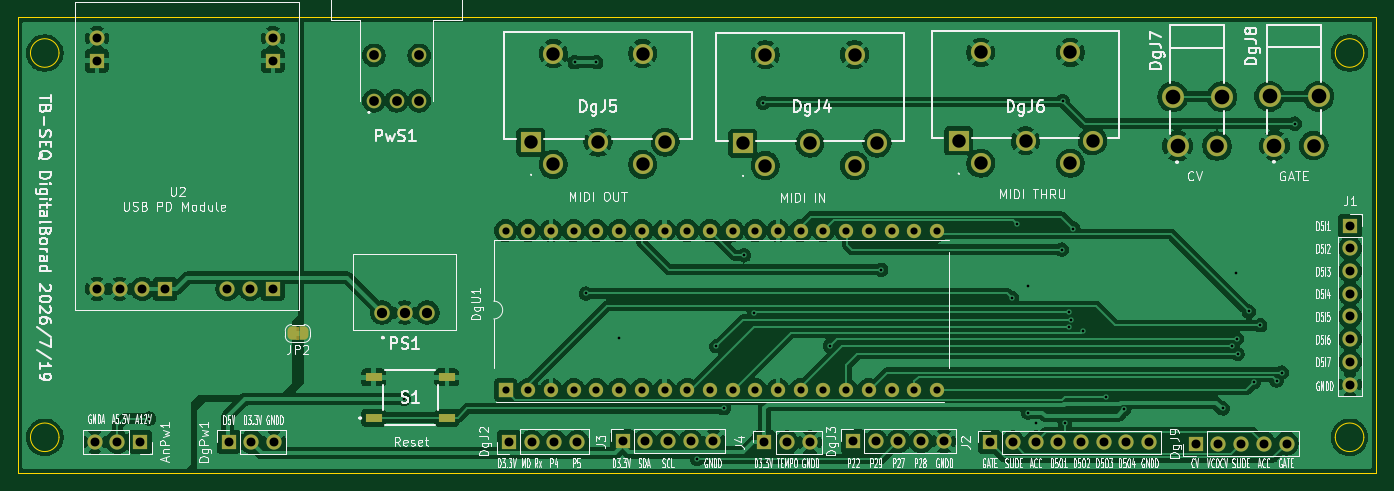
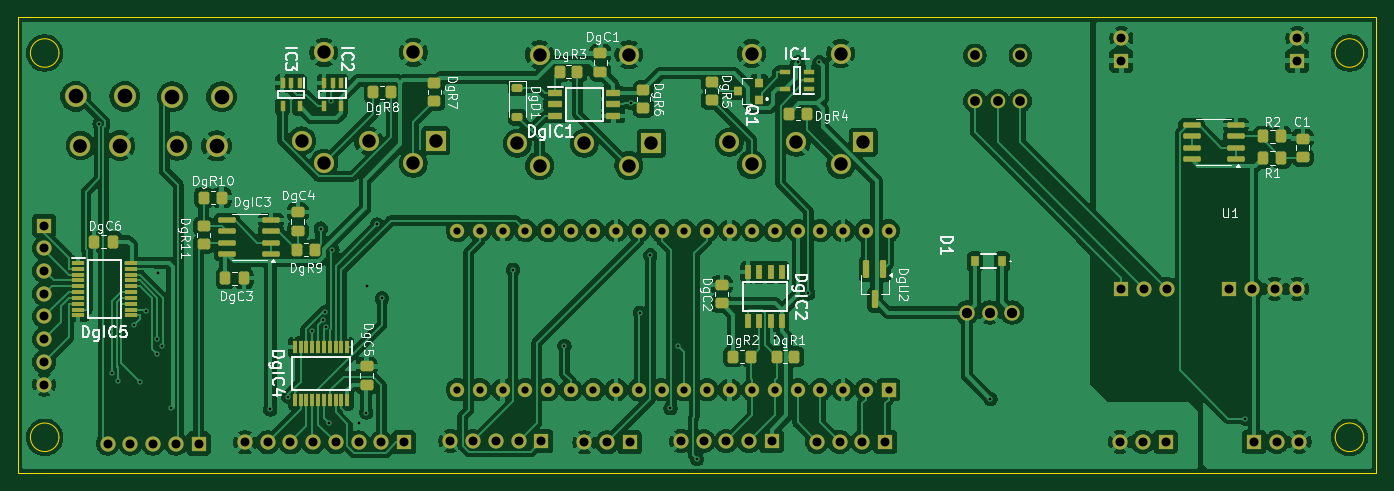
Circuit board: 11 layer files. Board 152.0 x 51.0 mm.
- bottom_copper: mainBorad_R1-B_Cu.gbl (337747 bytes)
- bottom_mask: mainBorad_R1-B_Mask.gbs (10649 bytes)
- paste: mainBorad_R1-B_Paste.gbp (6458 bytes)
- bottom_silk: mainBorad_R1-B_Silkscreen.gbo (94568 bytes)
- outline: mainBorad_R1-Edge_Cuts.gm1 (1235 bytes)
- top_copper: mainBorad_R1-F_Cu.gtl (234943 bytes)
- top_mask: mainBorad_R1-F_Mask.gts (6117 bytes)
- paste: mainBorad_R1-F_Paste.gtp (609 bytes)
- top_silk: mainBorad_R1-F_Silkscreen.gto (167817 bytes)
- drill: mainBorad_R1-NPTH.drl (269 bytes)
- drill: mainBorad_R1-PTH.drl (3788 bytes)

=== bottom_copper: mainBorad_R1-B_Cu.gbl (337747 bytes, source omitted) ===
=== bottom_mask: mainBorad_R1-B_Mask.gbs (10649 bytes, source omitted) ===
=== paste: mainBorad_R1-B_Paste.gbp (6458 bytes, source omitted) ===
=== bottom_silk: mainBorad_R1-B_Silkscreen.gbo (94568 bytes, source omitted) ===
=== outline: mainBorad_R1-Edge_Cuts.gm1 ===
%TF.GenerationSoftware,KiCad,Pcbnew,9.0.3*%
%TF.CreationDate,2026-07-20T09:03:51+09:00*%
%TF.ProjectId,mainBorad_R1,6d61696e-426f-4726-9164-5f52312e6b69,rev?*%
%TF.SameCoordinates,Original*%
%TF.FileFunction,Profile,NP*%
%FSLAX46Y46*%
G04 Gerber Fmt 4.6, Leading zero omitted, Abs format (unit mm)*
G04 Created by KiCad (PCBNEW 9.0.3) date 2026-07-20 09:03:51*
%MOMM*%
%LPD*%
G01*
G04 APERTURE LIST*
%TA.AperFunction,Profile*%
%ADD10C,0.050000*%
%TD*%
G04 APERTURE END LIST*
D10*
X104600000Y-104000000D02*
G75*
G02*
X101400000Y-104000000I-1600000J0D01*
G01*
X101400000Y-104000000D02*
G75*
G02*
X104600000Y-104000000I1600000J0D01*
G01*
X104600000Y-147000000D02*
G75*
G02*
X101400000Y-147000000I-1600000J0D01*
G01*
X101400000Y-147000000D02*
G75*
G02*
X104600000Y-147000000I1600000J0D01*
G01*
X250600000Y-147000000D02*
G75*
G02*
X247400000Y-147000000I-1600000J0D01*
G01*
X247400000Y-147000000D02*
G75*
G02*
X250600000Y-147000000I1600000J0D01*
G01*
X100000000Y-100000000D02*
X252000000Y-100000000D01*
X252000000Y-151000000D01*
X100000000Y-151000000D01*
X100000000Y-100000000D01*
X250600000Y-104000000D02*
G75*
G02*
X247400000Y-104000000I-1600000J0D01*
G01*
X247400000Y-104000000D02*
G75*
G02*
X250600000Y-104000000I1600000J0D01*
G01*
M02*

=== top_copper: mainBorad_R1-F_Cu.gtl (234943 bytes, source omitted) ===
=== top_mask: mainBorad_R1-F_Mask.gts ===
%TF.GenerationSoftware,KiCad,Pcbnew,9.0.3*%
%TF.CreationDate,2026-07-20T09:03:51+09:00*%
%TF.ProjectId,mainBorad_R1,6d61696e-426f-4726-9164-5f52312e6b69,rev?*%
%TF.SameCoordinates,Original*%
%TF.FileFunction,Soldermask,Top*%
%TF.FilePolarity,Negative*%
%FSLAX46Y46*%
G04 Gerber Fmt 4.6, Leading zero omitted, Abs format (unit mm)*
G04 Created by KiCad (PCBNEW 9.0.3) date 2026-07-20 09:03:51*
%MOMM*%
%LPD*%
G01*
G04 APERTURE LIST*
G04 Aperture macros list*
%AMFreePoly0*
4,1,23,0.500000,-0.750000,0.000000,-0.750000,0.000000,-0.745722,-0.065263,-0.745722,-0.191342,-0.711940,-0.304381,-0.646677,-0.396677,-0.554381,-0.461940,-0.441342,-0.495722,-0.315263,-0.495722,-0.250000,-0.500000,-0.250000,-0.500000,0.250000,-0.495722,0.250000,-0.495722,0.315263,-0.461940,0.441342,-0.396677,0.554381,-0.304381,0.646677,-0.191342,0.711940,-0.065263,0.745722,0.000000,0.745722,
0.000000,0.750000,0.500000,0.750000,0.500000,-0.750000,0.500000,-0.750000,$1*%
%AMFreePoly1*
4,1,23,0.000000,0.745722,0.065263,0.745722,0.191342,0.711940,0.304381,0.646677,0.396677,0.554381,0.461940,0.441342,0.495722,0.315263,0.495722,0.250000,0.500000,0.250000,0.500000,-0.250000,0.495722,-0.250000,0.495722,-0.315263,0.461940,-0.441342,0.396677,-0.554381,0.304381,-0.646677,0.191342,-0.711940,0.065263,-0.745722,0.000000,-0.745722,0.000000,-0.750000,-0.500000,-0.750000,
-0.500000,0.750000,0.000000,0.750000,0.000000,0.745722,0.000000,0.745722,$1*%
G04 Aperture macros list end*
%ADD10R,1.700000X1.700000*%
%ADD11C,1.700000*%
%ADD12R,1.800000X1.000000*%
%ADD13R,2.250000X2.250000*%
%ADD14C,2.250000*%
%ADD15C,1.635000*%
%ADD16FreePoly0,180.000000*%
%ADD17FreePoly1,180.000000*%
%ADD18C,2.450000*%
%ADD19C,2.300000*%
%ADD20C,1.725000*%
%ADD21R,1.600000X1.600000*%
%ADD22O,1.600000X1.600000*%
G04 APERTURE END LIST*
%TO.C,JP2*%
G36*
X131468000Y-136132000D02*
G01*
X131168000Y-136132000D01*
X131168000Y-134632000D01*
X131468000Y-134632000D01*
X131468000Y-136132000D01*
G37*
%TD*%
D10*
%TO.C,DgPw1*%
X123586000Y-147502000D03*
D11*
X126126000Y-147502000D03*
X128666000Y-147502000D03*
%TD*%
D10*
%TO.C,AnPw1*%
X113678000Y-147502000D03*
D11*
X111138000Y-147502000D03*
X108598000Y-147502000D03*
%TD*%
D12*
%TO.C,S1*%
X139804000Y-144799000D03*
X148004000Y-144799000D03*
X139804000Y-140299000D03*
X148004000Y-140299000D03*
%TD*%
D10*
%TO.C,J2*%
X208801000Y-147571000D03*
D11*
X211341000Y-147571000D03*
X213881000Y-147571000D03*
X216421000Y-147571000D03*
X218961000Y-147571000D03*
X221501000Y-147571000D03*
X224041000Y-147571000D03*
X226581000Y-147571000D03*
%TD*%
D13*
%TO.C,DgJ5*%
X157406000Y-113968000D03*
D14*
X164906000Y-113968000D03*
X172406000Y-113968000D03*
X159906000Y-116468000D03*
X169906000Y-116468000D03*
X159906000Y-104068000D03*
X169906000Y-104068000D03*
%TD*%
D15*
%TO.C,PwS1*%
X139827000Y-109347000D03*
X142367000Y-109347000D03*
X144907000Y-109347000D03*
X144907000Y-104267000D03*
X139827000Y-104267000D03*
%TD*%
D10*
%TO.C,DgJ9*%
X231788000Y-147698000D03*
D11*
X234328000Y-147698000D03*
X236868000Y-147698000D03*
X239408000Y-147698000D03*
X241948000Y-147698000D03*
%TD*%
D10*
%TO.C,J3*%
X167653000Y-147444000D03*
D11*
X170193000Y-147444000D03*
X172733000Y-147444000D03*
X175273000Y-147444000D03*
X177813000Y-147444000D03*
%TD*%
D10*
%TO.C,J4*%
X183528000Y-147571000D03*
D11*
X186068000Y-147571000D03*
X188608000Y-147571000D03*
%TD*%
D13*
%TO.C,DgJ4*%
X181122000Y-114095000D03*
D14*
X188622000Y-114095000D03*
X196122000Y-114095000D03*
X183622000Y-116595000D03*
X193622000Y-116595000D03*
X183622000Y-104195000D03*
X193622000Y-104195000D03*
%TD*%
D11*
%TO.C,U2*%
X108839000Y-130382000D03*
X111379000Y-130382000D03*
X113919000Y-130382000D03*
D10*
X116459000Y-130382000D03*
D11*
X123444000Y-130382000D03*
X125984000Y-130382000D03*
D10*
X128524000Y-130382000D03*
X108839000Y-104855000D03*
D11*
X108839000Y-102315000D03*
D10*
X128524000Y-104855000D03*
D11*
X128524000Y-102315000D03*
%TD*%
D13*
%TO.C,DgJ6*%
X205252000Y-113841000D03*
D14*
X212752000Y-113841000D03*
X220252000Y-113841000D03*
X207752000Y-116341000D03*
X217752000Y-116341000D03*
X207752000Y-103941000D03*
X217752000Y-103941000D03*
%TD*%
D16*
%TO.C,JP2*%
X131968000Y-135382000D03*
D17*
X130668000Y-135382000D03*
%TD*%
D18*
%TO.C,DgJ7*%
X229759000Y-114394000D03*
X229209000Y-108894000D03*
X234709000Y-108894000D03*
D19*
X234159000Y-114394000D03*
%TD*%
D10*
%TO.C,J1*%
X249047000Y-123317000D03*
D11*
X249047000Y-125857000D03*
X249047000Y-128397000D03*
X249047000Y-130937000D03*
X249047000Y-133477000D03*
X249047000Y-136017000D03*
X249047000Y-138557000D03*
X249047000Y-141097000D03*
%TD*%
D18*
%TO.C,DgJ8*%
X240596000Y-114355000D03*
X240046000Y-108855000D03*
X245546000Y-108855000D03*
D19*
X244996000Y-114355000D03*
%TD*%
D20*
%TO.C,PS1*%
X140729000Y-133046000D03*
X143269000Y-133046000D03*
X145809000Y-133046000D03*
%TD*%
D21*
%TO.C,DgU1*%
X154572000Y-141680000D03*
D22*
X157112000Y-141680000D03*
X159652000Y-141680000D03*
X162192000Y-141680000D03*
X164732000Y-141680000D03*
X167272000Y-141680000D03*
X169812000Y-141680000D03*
X172352000Y-141680000D03*
X174892000Y-141680000D03*
X177432000Y-141680000D03*
X179972000Y-141680000D03*
X182512000Y-141680000D03*
X185052000Y-141680000D03*
X187592000Y-141680000D03*
X190132000Y-141680000D03*
X192672000Y-141680000D03*
X195212000Y-141680000D03*
X197752000Y-141680000D03*
X200292000Y-141680000D03*
X202832000Y-141680000D03*
X202832000Y-123880000D03*
X200292000Y-123880000D03*
X197752000Y-123880000D03*
X195212000Y-123880000D03*
X192672000Y-123880000D03*
X190132000Y-123880000D03*
X187592000Y-123880000D03*
X185052000Y-123880000D03*
X182512000Y-123880000D03*
X179972000Y-123880000D03*
X177432000Y-123880000D03*
X174892000Y-123880000D03*
X172352000Y-123880000D03*
X169812000Y-123880000D03*
X167272000Y-123880000D03*
X164732000Y-123880000D03*
X162192000Y-123880000D03*
X159652000Y-123880000D03*
X157112000Y-123880000D03*
X154572000Y-123880000D03*
%TD*%
D10*
%TO.C,DgJ3*%
X193434000Y-147444000D03*
D11*
X195974000Y-147444000D03*
X198514000Y-147444000D03*
X201054000Y-147444000D03*
X203594000Y-147444000D03*
%TD*%
D10*
%TO.C,DgJ2*%
X154953000Y-147502000D03*
D11*
X157493000Y-147502000D03*
X160033000Y-147502000D03*
X162573000Y-147502000D03*
%TD*%
M02*

=== paste: mainBorad_R1-F_Paste.gtp ===
%TF.GenerationSoftware,KiCad,Pcbnew,9.0.3*%
%TF.CreationDate,2026-07-20T09:03:51+09:00*%
%TF.ProjectId,mainBorad_R1,6d61696e-426f-4726-9164-5f52312e6b69,rev?*%
%TF.SameCoordinates,Original*%
%TF.FileFunction,Paste,Top*%
%TF.FilePolarity,Positive*%
%FSLAX46Y46*%
G04 Gerber Fmt 4.6, Leading zero omitted, Abs format (unit mm)*
G04 Created by KiCad (PCBNEW 9.0.3) date 2026-07-20 09:03:51*
%MOMM*%
%LPD*%
G01*
G04 APERTURE LIST*
%ADD10R,1.800000X1.000000*%
G04 APERTURE END LIST*
D10*
%TO.C,S1*%
X139804000Y-144799000D03*
X148004000Y-144799000D03*
X139804000Y-140299000D03*
X148004000Y-140299000D03*
%TD*%
M02*

=== top_silk: mainBorad_R1-F_Silkscreen.gto (167817 bytes, source omitted) ===
=== drill: mainBorad_R1-NPTH.drl ===
M48
; DRILL file {KiCad 9.0.3} date 2026-07-20T09:03:54+0900
; FORMAT={-:-/ absolute / metric / decimal}
; #@! TF.CreationDate,2026-07-20T09:03:54+09:00
; #@! TF.GenerationSoftware,Kicad,Pcbnew,9.0.3
; #@! TF.FileFunction,NonPlated,1,2,NPTH
FMAT,2
METRIC
%
G90
G05
M30

=== drill: mainBorad_R1-PTH.drl ===
M48
; DRILL file {KiCad 9.0.3} date 2026-07-20T09:03:54+0900
; FORMAT={-:-/ absolute / metric / decimal}
; #@! TF.CreationDate,2026-07-20T09:03:54+09:00
; #@! TF.GenerationSoftware,Kicad,Pcbnew,9.0.3
; #@! TF.FileFunction,Plated,1,2,PTH
FMAT,2
METRIC
; #@! TA.AperFunction,Plated,PTH,ViaDrill
T1C0.300
; #@! TA.AperFunction,Plated,PTH,ComponentDrill
T2C0.800
; #@! TA.AperFunction,Plated,PTH,ComponentDrill
T3C1.000
; #@! TA.AperFunction,Plated,PTH,ComponentDrill
T4C1.090
; #@! TA.AperFunction,Plated,PTH,ComponentDrill
T5C1.150
; #@! TA.AperFunction,Plated,PTH,ComponentDrill
T6C1.500
; #@! TA.AperFunction,Plated,PTH,ComponentDrill
T7C1.530
; #@! TA.AperFunction,Plated,PTH,ComponentDrill
T8C1.640
%
G90
G05
T1
X114.681Y-144.907
X143.174Y-142.718
X162.306Y-105.029
X163.552Y-130.905
X164.719Y-105.029
X167.259Y-135.89
X176.002Y-149.443
X178.132Y-136.811
X178.987Y-143.753
X181.242Y-126.619
X182.403Y-133.07
X183.388Y-109.593
X190.848Y-136.772
X196.595Y-128.251
X211.252Y-131.453
X211.815Y-123.18
X212.979Y-130.048
X213.02Y-144.231
X213.868Y-145.415
X216.811Y-126.0
X216.911Y-109.366
X217.178Y-145.401
X217.575Y-134.648
X217.608Y-132.97
X217.839Y-133.825
X218.107Y-123.651
X219.122Y-135.092
X221.747Y-142.444
X223.753Y-143.882
X234.823Y-143.764
X235.888Y-136.758
X236.347Y-128.651
X236.386Y-135.962
X236.473Y-137.673
X237.711Y-132.918
X238.286Y-140.856
X239.001Y-134.457
X240.842Y-140.653
X241.419Y-139.764
X242.875Y-111.905
T2
X154.572Y-123.88
X154.572Y-141.68
X157.112Y-123.88
X157.112Y-141.68
X159.652Y-123.88
X159.652Y-141.68
X162.192Y-123.88
X162.192Y-141.68
X164.732Y-123.88
X164.732Y-141.68
X167.272Y-123.88
X167.272Y-141.68
X169.812Y-123.88
X169.812Y-141.68
X172.352Y-123.88
X172.352Y-141.68
X174.892Y-123.88
X174.892Y-141.68
X177.432Y-123.88
X177.432Y-141.68
X179.972Y-123.88
X179.972Y-141.68
X182.512Y-123.88
X182.512Y-141.68
X185.052Y-123.88
X185.052Y-141.68
X187.592Y-123.88
X187.592Y-141.68
X190.132Y-123.88
X190.132Y-141.68
X192.672Y-123.88
X192.672Y-141.68
X195.212Y-123.88
X195.212Y-141.68
X197.752Y-123.88
X197.752Y-141.68
X200.292Y-123.88
X200.292Y-141.68
X202.832Y-123.88
X202.832Y-141.68
T3
X108.598Y-147.502
X108.839Y-102.315
X108.839Y-104.855
X108.839Y-130.382
X111.138Y-147.502
X111.379Y-130.382
X113.678Y-147.502
X113.919Y-130.382
X116.459Y-130.382
X123.444Y-130.382
X123.586Y-147.502
X125.984Y-130.382
X126.126Y-147.502
X128.524Y-102.315
X128.524Y-104.855
X128.524Y-130.382
X128.666Y-147.502
X154.953Y-147.502
X157.493Y-147.502
X160.033Y-147.502
X162.573Y-147.502
X167.653Y-147.444
X170.193Y-147.444
X172.733Y-147.444
X175.273Y-147.444
X177.813Y-147.444
X183.528Y-147.571
X186.068Y-147.571
X188.608Y-147.571
X193.434Y-147.444
X195.974Y-147.444
X198.514Y-147.444
X201.054Y-147.444
X203.594Y-147.444
X208.801Y-147.571
X211.341Y-147.571
X213.881Y-147.571
X216.421Y-147.571
X218.961Y-147.571
X221.501Y-147.571
X224.041Y-147.571
X226.581Y-147.571
X231.788Y-147.698
X234.328Y-147.698
X236.868Y-147.698
X239.408Y-147.698
X241.948Y-147.698
X249.047Y-123.317
X249.047Y-125.857
X249.047Y-128.397
X249.047Y-130.937
X249.047Y-133.477
X249.047Y-136.017
X249.047Y-138.557
X249.047Y-141.097
T4
X139.827Y-104.267
X139.827Y-109.347
X142.367Y-109.347
X144.907Y-104.267
X144.907Y-109.347
T5
X140.729Y-133.046
X143.269Y-133.046
X145.809Y-133.046
T6
X157.406Y-113.968
X159.906Y-104.068
X159.906Y-116.468
X164.906Y-113.968
X169.906Y-104.068
X169.906Y-116.468
X172.406Y-113.968
X181.122Y-114.095
X183.622Y-104.195
X183.622Y-116.595
X188.622Y-114.095
X193.622Y-104.195
X193.622Y-116.595
X196.122Y-114.095
X205.252Y-113.841
X207.752Y-103.941
X207.752Y-116.341
X212.752Y-113.841
X217.752Y-103.941
X217.752Y-116.341
X220.252Y-113.841
T7
X234.159Y-114.394
X244.996Y-114.355
T8
X229.209Y-108.894
X229.759Y-114.394
X234.709Y-108.894
X240.046Y-108.855
X240.596Y-114.355
X245.546Y-108.855
M30
